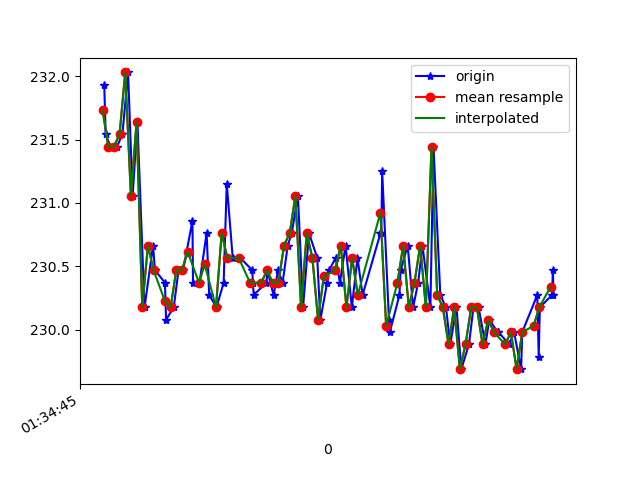

Values plotted in this chart, from the file beside it:
1618191285986, 886948995276626, 231.9336, -250.39062, -11.621094
1618191285991, 886949014596611, 231.5, -249.9, -11.72
1618191286008, 886949033580862, 231.4, -250.2, -11.33
1618191286031, 886949052595635, 231.4, -250.0, -10.84
1618191286050, 886949071732492, 231.5, -249.2, -11.62
1618191286070, 886949090838828, 232, -249.2, -10.84
1618191286086, 886949110189335, 231.1, -249.4, -11.04
1618191286103, 886949129020980, 231.6, -249.1, -11.52
1618191286128, 886949148615657, 230.2, -248.9, -10.45
1618191286158, 886949167264173, 230.7, -249.3, -10.64
1618191286165, 886949186492595, 230.5, -249.3, -10.64
1618191286200, 886949205507367, 230.4, -248.8, -10.55
1618191286204, 886949224705267, 230.1, -248.9, -10.64
1618191286231, 886949243720039, 230.2, -248.5, -10.45
1618191286248, 886949263040025, 230.5, -248.2, -10.55
1618191286264, 886949282329489, 230.5, -248.4, -10.25
1618191286297, 886949301313740, 230.9, -248.2, -11.04
1618191286299, 886949320420076, 230.4, -247.5, -10.25
1618191286322, 886949339434848, 230.4, -248.2, -11.04
1618191286347, 886949358754834, 230.8, -248.2, -9.766
1618191286356, 886949377769606, 230.3, -248.2, -10.25
1618191286382, 886949397242198, 230.2, -247.9, -10.16
1618191286407, 886949416409577, 230.4, -247.6, -10.45
1618191286418, 886949435637998, 231.2, -248.2, -10.84
1618191286439, 886949454866420, 230.6, -248.5, -10.16
1618191286466, 886949473881192, 230.6, -248.1, -9.863
1618191286508, 886949493475869, 230.5, -247.8, -9.863
1618191286510, 886949512460120, 230.4, -248.2, -10.55
1618191286513, 886949531596978, 230.3, -248.2, -10.25
1618191286558, 886949550886442, 230.4, -247.9, -10.94
1618191286561, 886949569931735, 230.5, -247.8, -10.64
1618191286583, 886949589221199, 230.3, -248.1, -11.23
1618191286599, 886949608358057, 230.5, -247.9, -10.55
1618191286615, 886949627555957, 230.4, -247.9, -10.94
1618191286633, 886949646784378, 230.7, -247.9, -11.04
1618191286647, 886949665890715, 230.8, -247.3, -10.84
1618191286669, 886949685210700, 231.1, -247.6, -10.94
1618191286687, 886949704469643, 230.2, -247.8, -10.94
1618191286708, 886949723667543, 230.8, -247.8, -10.16
1618191286737, 886949742895964, 230.6, -247.7, -10.25
1618191286748, 886949762032822, 230.1, -248, -10.25
1618191286772, 886949781261243, 230.4, -248, -10.55
1618191286779, 886949800398101, 230.5, -247.7, -10.84
1618191286802, 886949819504437, 230.6, -248.5, -11.23
1618191286817, 886949838732858, 230.4, -247.9, -10.25
1618191286837, 886949857930759, 230.7, -248.1, -9.863
1618191286859, 886949877269804, 230.2, -248, -10.84
1618191286879, 886949896467704, 230.6, -247.9, -10.94
1618191286897, 886949915635083, 230.3, -247.7, -10.25
1618191286960, 886949950826146, 230.8, -247.9, -11.23
1618191286963, 886949957388226, 230.8, -247.9, -11.23
1618191286966, 886949974052858, 231.2, -247.6, -10.64
1618191286990, 886949992792939, 230.1, -247.6, -11.23
1618191286993, 886950012082403, 230, -247.5, -11.33
1618191287027, 886950031280303, 230.3, -247.3, -11.33
1618191287031, 886950050325597, 230.5, -247, -10.16
1618191287056, 886950073308138, 230.7, -247.4, -10.94
1618191287075, 886950092231347, 230.2, -247.2, -10.64
1618191287093, 886950111246119, 230.4, -247, -10.16
1618191287108, 886950130291413, 230.7, -246.8, -10.94
1618191287136, 886950149947132, 230.2, -246.9, -11.04
... 23 more rows
